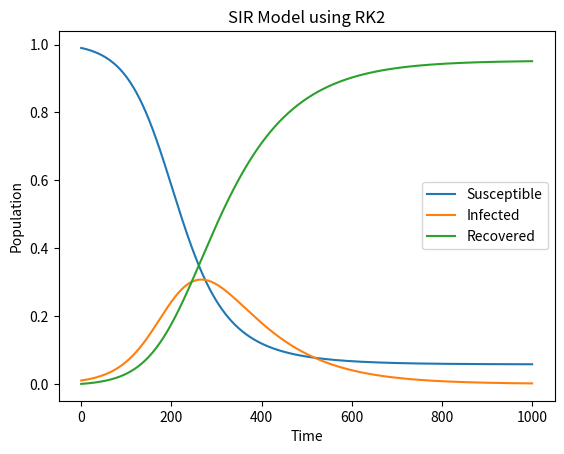

This chart was generated by the following Python code:
import numpy as np
import matplotlib.pyplot as plt

def SIR_RK2(beta, gamma, S0, I0, R0, t_max, dt):
    
    def S_prime(S, I):
        return -beta * S * I

    def I_prime(S, I):
        return beta * S * I - gamma * I

    def R_prime(I):
        return gamma * I

    N = S0 + I0 + R0
    t = np.arange(0, t_max+dt, dt)
    S = np.zeros_like(t)
    I = np.zeros_like(t)
    R = np.zeros_like(t)
    S[0] = S0
    I[0] = I0
    R[0] = R0

    for i in range(1, len(t)):
        k1 = dt * S_prime(S[i-1], I[i-1])
        k2 = dt * S_prime(S[i-1] + k1/2, I[i-1])
        S[i] = S[i-1] + k2

        k1 = dt * I_prime(S[i-1], I[i-1])
        k2 = dt * I_prime(S[i-1], I[i-1] + k1/2)
        I[i] = I[i-1] + k2

        k1 = dt * R_prime(I[i-1])
        k2 = dt * R_prime(I[i-1] + k1/2)
        R[i] = R[i-1] + k2

    return S, I, R

beta = 0.3
gamma = 0.1
S0 = 0.99
I0 = 0.01
R0 = 0.0
t_max = 100

S, I, R = SIR_RK2(beta, gamma, S0, I0, R0, t_max, dt=0.1)

plt.plot(S, label='Susceptible')
plt.plot(I, label='Infected')
plt.plot(R, label='Recovered')
plt.xlabel('Time')
plt.ylabel('Population')
plt.title('SIR Model using RK2')
plt.legend()
plt.show()
